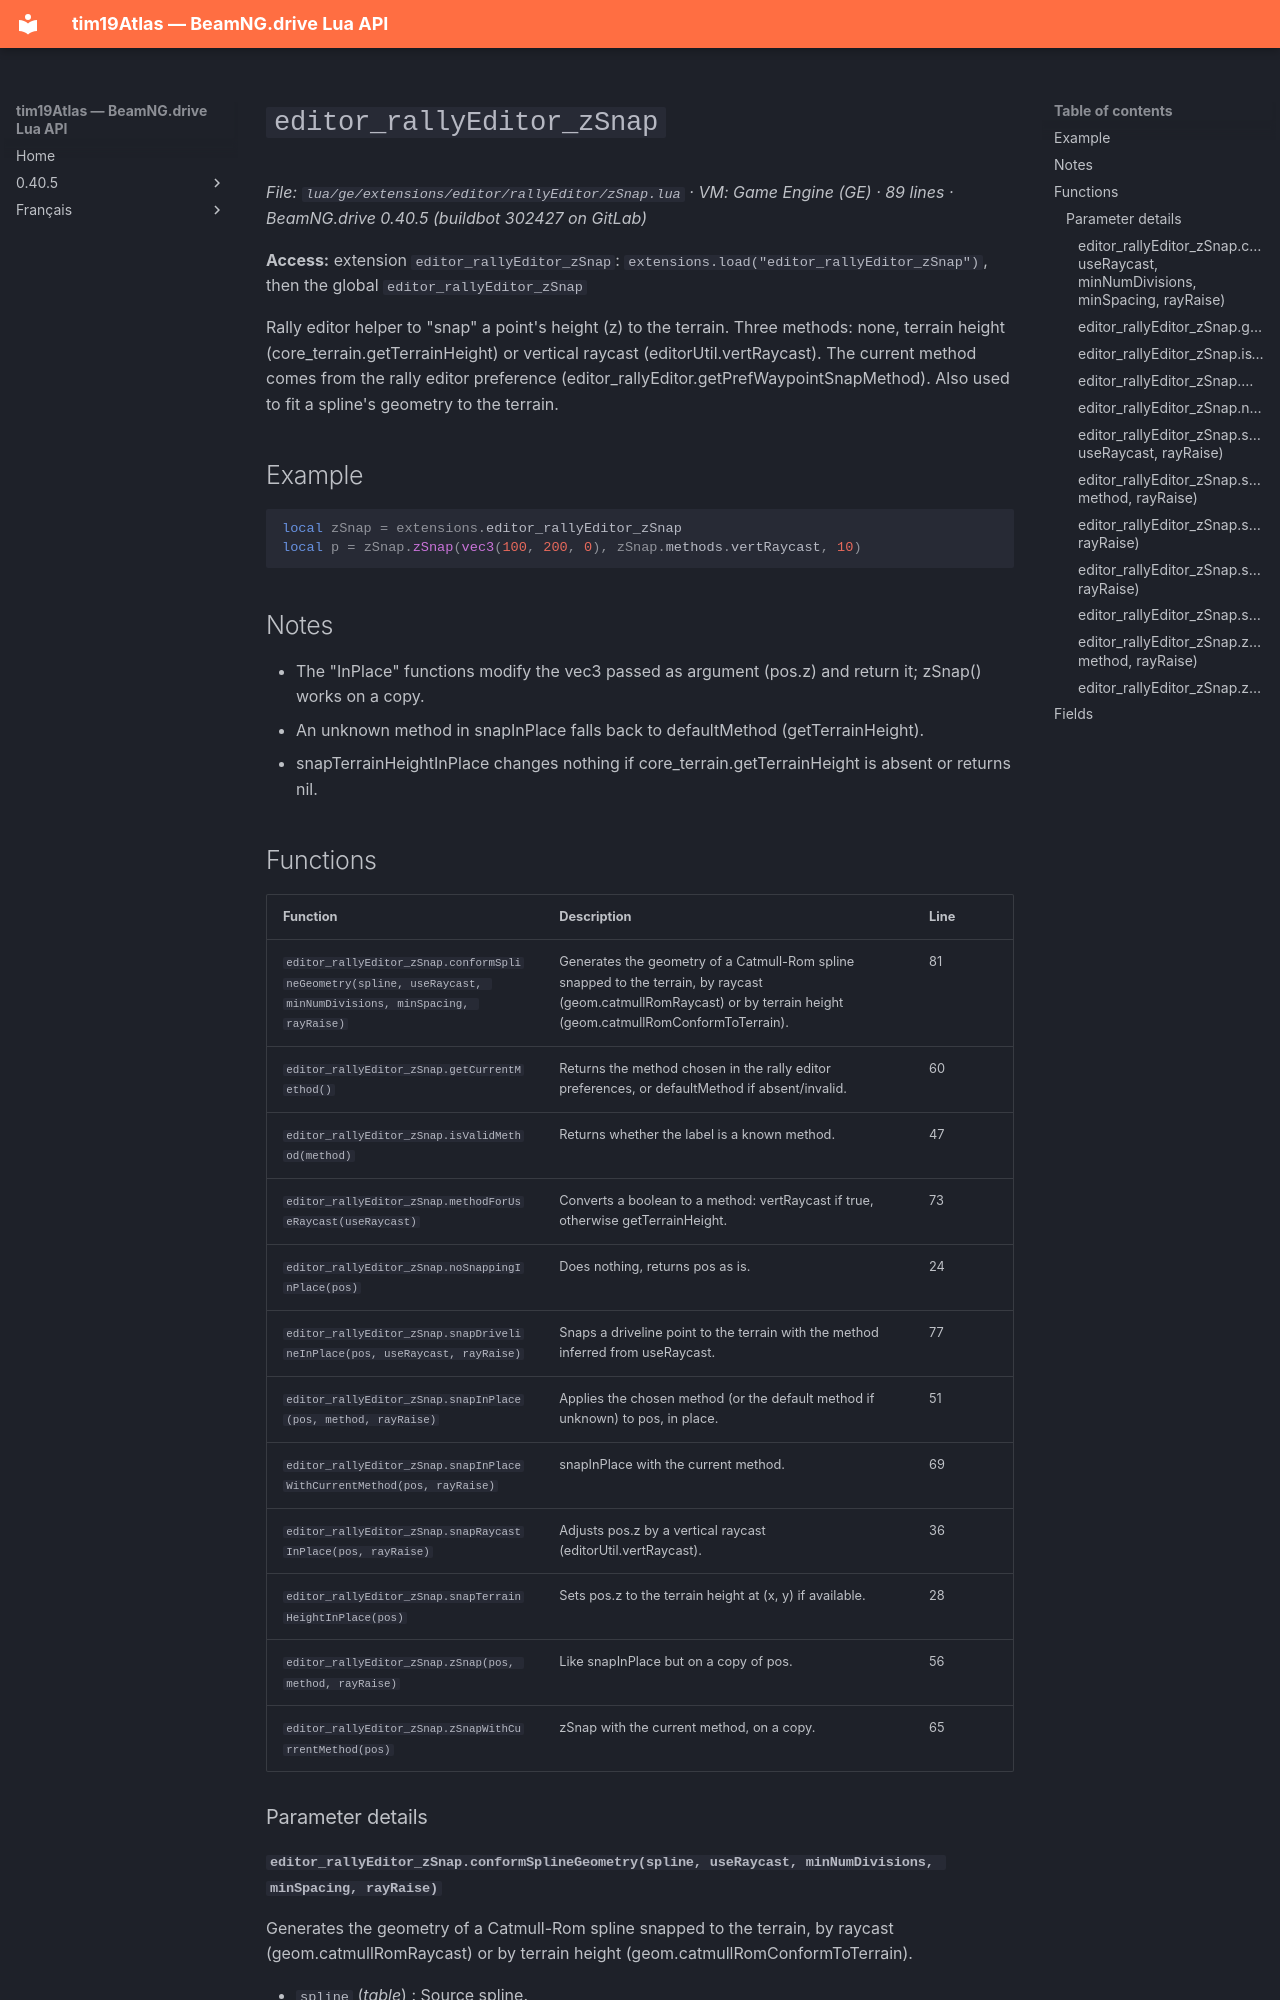

repository: Tim0219800/beamng-lua-atlas · page: 0.40.5/ge/extensions/editor/rallyEditor/zSnap.html · generator: mkdocs

# `editor_rallyEditor_zSnap`

*File: `lua/ge/extensions/editor/rallyEditor/zSnap.lua` · VM: Game Engine (GE) · 89 lines · BeamNG.drive 0.40.5 (buildbot 302427 on GitLab)*

**Access:** extension `editor_rallyEditor_zSnap`: `extensions.load("editor_rallyEditor_zSnap")`, then the global `editor_rallyEditor_zSnap`

Rally editor helper to "snap" a point's height (z) to the terrain. Three methods: none, terrain height (core_terrain.getTerrainHeight) or vertical raycast (editorUtil.vertRaycast). The current method comes from the rally editor preference (editor_rallyEditor.getPrefWaypointSnapMethod). Also used to fit a spline's geometry to the terrain.

## Example

```lua
local zSnap = extensions.editor_rallyEditor_zSnap
local p = zSnap.zSnap(vec3(100, 200, 0), zSnap.methods.vertRaycast, 10)
```

## Notes

- The "InPlace" functions modify the vec3 passed as argument (pos.z) and return it; zSnap() works on a copy.
- An unknown method in snapInPlace falls back to defaultMethod (getTerrainHeight).
- snapTerrainHeightInPlace changes nothing if core_terrain.getTerrainHeight is absent or returns nil.
